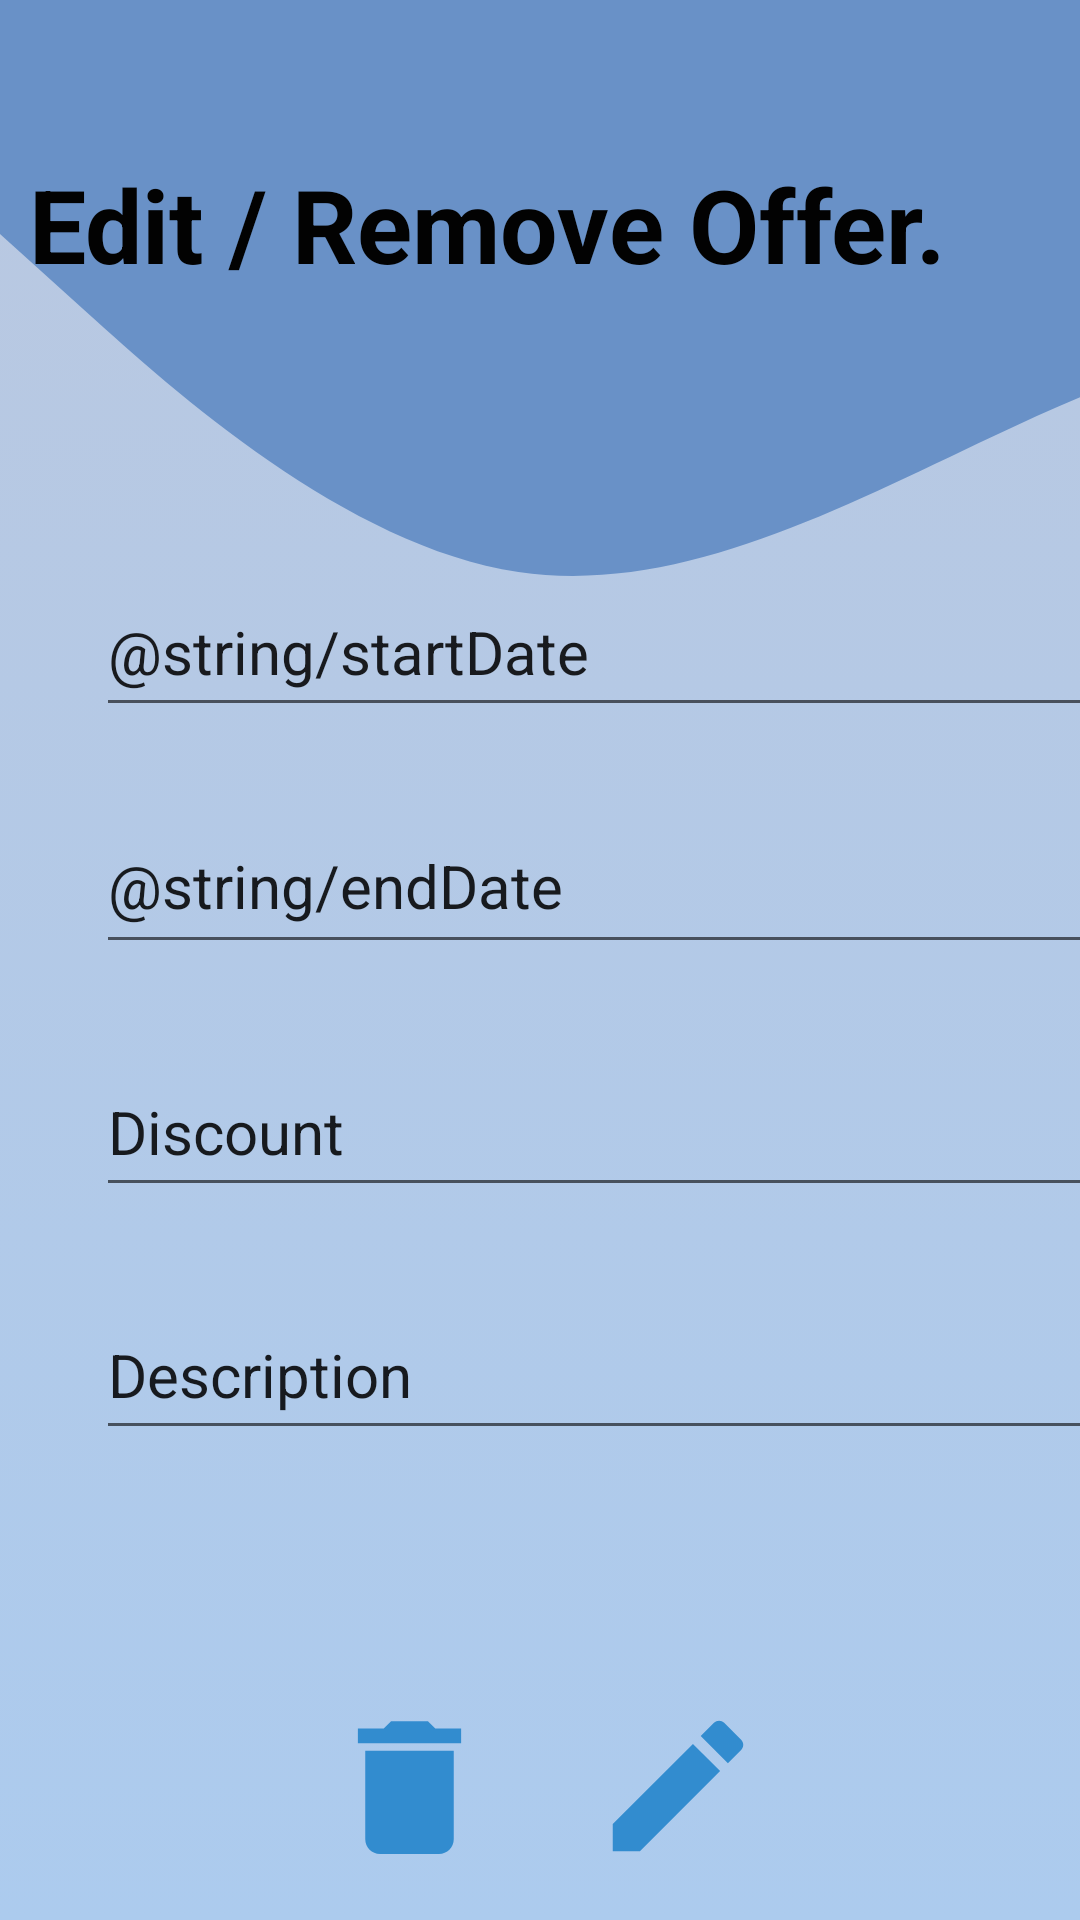

Here is an Android app screen rendered from its layout file. Give the layout XML and the strings, colors and styles it references.
<!-- AndroidManifest.xml: application theme Theme.FindOffers -->
<!-- res/layout/activity_oneoffer.xml -->
<?xml version="1.0" encoding="utf-8"?>
<androidx.constraintlayout.widget.ConstraintLayout
    xmlns:android="http://schemas.android.com/apk/res/android"
    xmlns:tools="http://schemas.android.com/tools"
    xmlns:app="http://schemas.android.com/apk/res-auto"
    android:layout_width="match_parent"
    android:background="@drawable/gradient_background"
    android:layout_height="match_parent"
    tools:context=".oneoffer">

    <androidx.constraintlayout.widget.ConstraintLayout
        android:id="@+id/relativeLayout3"
        android:layout_width="match_parent"
        android:layout_height="260sp"
        android:background="@drawable/wave__1"
        app:layout_constraintStart_toStartOf="parent"
        app:layout_constraintTop_toTopOf="parent">

        <TextView
            android:id="@+id/textView6"
            android:layout_width="347dp"
            android:layout_height="74dp"
            android:layout_marginTop="52dp"
            android:text="Edit / Remove Offer."
            android:textAlignment="viewStart"
            android:textColor="#020202"
            android:textSize="34dp"
            android:textStyle="bold"
            app:layout_constraintEnd_toEndOf="parent"
            app:layout_constraintHorizontal_bias="0.75"
            app:layout_constraintStart_toStartOf="parent"
            app:layout_constraintTop_toTopOf="parent" />
    </androidx.constraintlayout.widget.ConstraintLayout>

    <androidx.constraintlayout.widget.ConstraintLayout
        android:id="@+id/constraintLayout"
        android:layout_width="407dp"
        android:layout_height="405dp"
        app:layout_constraintBottom_toBottomOf="parent"
        app:layout_constraintEnd_toEndOf="parent"
        app:layout_constraintHorizontal_bias="0.0"
        app:layout_constraintStart_toStartOf="parent"
        app:layout_constraintTop_toTopOf="@+id/relativeLayout3"
        app:layout_constraintVertical_bias="0.602">

        <EditText
            android:id="@+id/editTextDate3"
            android:layout_width="341dp"
            android:layout_height="53dp"
            android:layout_marginStart="4dp"
            android:layout_marginTop="48dp"
            android:ems="10"
            android:inputType="date"
            android:text="@string/startDate"
            android:textSize="20dp"
            app:layout_constraintEnd_toEndOf="parent"
            app:layout_constraintHorizontal_bias="0.451"
            app:layout_constraintStart_toStartOf="parent"
            app:layout_constraintTop_toTopOf="parent" />

        <EditText
            android:id="@+id/editTextDate"
            android:layout_width="342dp"
            android:layout_height="55dp"
            android:layout_marginStart="32dp"
            android:layout_marginTop="24dp"
            android:ems="10"
            android:inputType="date"
            android:text="@string/endDate"
            android:textSize="20dp"
            app:layout_constraintStart_toStartOf="parent"
            app:layout_constraintTop_toBottomOf="@+id/editTextDate3" />

        <EditText
            android:id="@+id/editTextTextPersonName8"
            android:layout_width="341dp"
            android:layout_height="53dp"
            android:layout_marginStart="32dp"
            android:layout_marginTop="28dp"
            android:ems="10"
            android:inputType="textPersonName"
            android:text="Discount"
            android:textSize="20dp"
            app:layout_constraintStart_toStartOf="parent"
            app:layout_constraintTop_toBottomOf="@+id/editTextDate" />

        <EditText
            android:id="@+id/editTextTextPersonName9"
            android:layout_width="341dp"
            android:layout_height="53dp"
            android:layout_marginStart="32dp"
            android:layout_marginTop="28dp"
            android:ems="10"
            android:inputType="textPersonName"
            android:text="Description"
            android:textSize="20dp"
            app:layout_constraintStart_toStartOf="parent"
            app:layout_constraintTop_toBottomOf="@+id/editTextTextPersonName8" />

    </androidx.constraintlayout.widget.ConstraintLayout>

    <ImageView
        android:id="@+id/imageView2"
        android:layout_width="65dp"
        android:layout_height="59dp"
        android:layout_marginStart="104dp"
        android:layout_marginTop="20dp"
        app:layout_constraintStart_toStartOf="parent"
        app:layout_constraintTop_toBottomOf="@+id/constraintLayout"
        app:srcCompat="@drawable/ic_baseline_delete_24" />

    <ImageView
        android:id="@+id/imageView3"
        android:layout_width="60dp"
        android:layout_height="58dp"
        android:layout_marginTop="20dp"
        android:layout_marginEnd="104dp"
        app:layout_constraintEnd_toEndOf="parent"
        app:layout_constraintTop_toBottomOf="@+id/constraintLayout"
        app:srcCompat="@drawable/ic_baseline_edit_24" />
</androidx.constraintlayout.widget.ConstraintLayout>
<!-- resources referenced by this layout -->
<resources>
  <!-- drawable gradient_background (drawable) -->
  <?xml version="1.0" encoding="utf-8"?>
  <selector xmlns:android="http://schemas.android.com/apk/res/android">
  <item android:state_pressed="true">
      <shape android:shape="rectangle">
          <solid android:color="#b0e0e6"/>
          <corners android:radius="10dp"/>
  
      </shape>
  </item>
  
          <item>
              <shape>
                  <gradient
                      android:angle="90"
                      android:startColor="#accbee"
                      android:endColor="#bac8e0"
                      android:type="linear"/>
              </shape>
          </item>
  
  
  
  </selector>
  <!-- drawable ic_baseline_delete_24 (drawable) -->
  <vector android:height="24dp" android:tint="#328CCF"
      android:viewportHeight="24" android:viewportWidth="24"
      android:width="24dp" xmlns:android="http://schemas.android.com/apk/res/android">
      <path android:fillColor="@android:color/white" android:pathData="M6,19c0,1.1 0.9,2 2,2h8c1.1,0 2,-0.9 2,-2V7H6v12zM19,4h-3.5l-1,-1h-5l-1,1H5v2h14V4z"/>
  </vector>
  <!-- drawable ic_baseline_edit_24 (drawable) -->
  <vector android:height="24dp" android:tint="#328CCF"
      android:viewportHeight="24" android:viewportWidth="24"
      android:width="24dp" xmlns:android="http://schemas.android.com/apk/res/android">
      <path android:fillColor="@android:color/white" android:pathData="M3,17.25V21h3.75L17.81,9.94l-3.75,-3.75L3,17.25zM20.71,7.04c0.39,-0.39 0.39,-1.02 0,-1.41l-2.34,-2.34c-0.39,-0.39 -1.02,-0.39 -1.41,0l-1.83,1.83 3.75,3.75 1.83,-1.83z"/>
  </vector>
  <!-- drawable wave__1 (drawable) -->
  <vector xmlns:android="http://schemas.android.com/apk/res/android"
      android:width="1440dp"
      android:height="320dp"
      android:viewportWidth="500"
      android:viewportHeight="320">
      <path
          android:pathData="M0,96L40,128C80,160 160,224 240,234.7C320,245 400,203 480,170.7C560,139 640,117 720,138.7C800,160 880,224 960,218.7C1040,213 1120,139 1200,128C1280,117 1360,171 1400,197.3L1440,224L1440,0L1400,0C1360,0 1280,0 1200,0C1120,0 1040,0 960,0C880,0 800,0 720,0C640,0 560,0 480,0C400,0 320,0 240,0C160,0 80,0 40,0L0,0Z"
          android:fillColor="#6991c7"/>
  </vector>
  <style name="Theme.FindOffers" parent="Theme.MaterialComponents.DayNight.DarkActionBar">
          
          <item name="colorPrimary">@color/purple_500</item>
          <item name="colorPrimaryVariant">@color/purple_700</item>
          <item name="colorOnPrimary">@color/white</item>
          
          <item name="colorSecondary">@color/teal_200</item>
          <item name="colorSecondaryVariant">@color/teal_700</item>
          <item name="colorOnSecondary">@color/black</item>
          
          <item name="android:statusBarColor">@color/black</item>
          
      </style>
  <color name="purple_500">#FF6200EE</color>
  <color name="purple_700">#FF3700B3</color>
  <color name="white">#FFFFFFFF</color>
  <color name="teal_200">#FF03DAC5</color>
  <color name="teal_700">#FF018786</color>
  <color name="black">#FF000000</color>
</resources>
